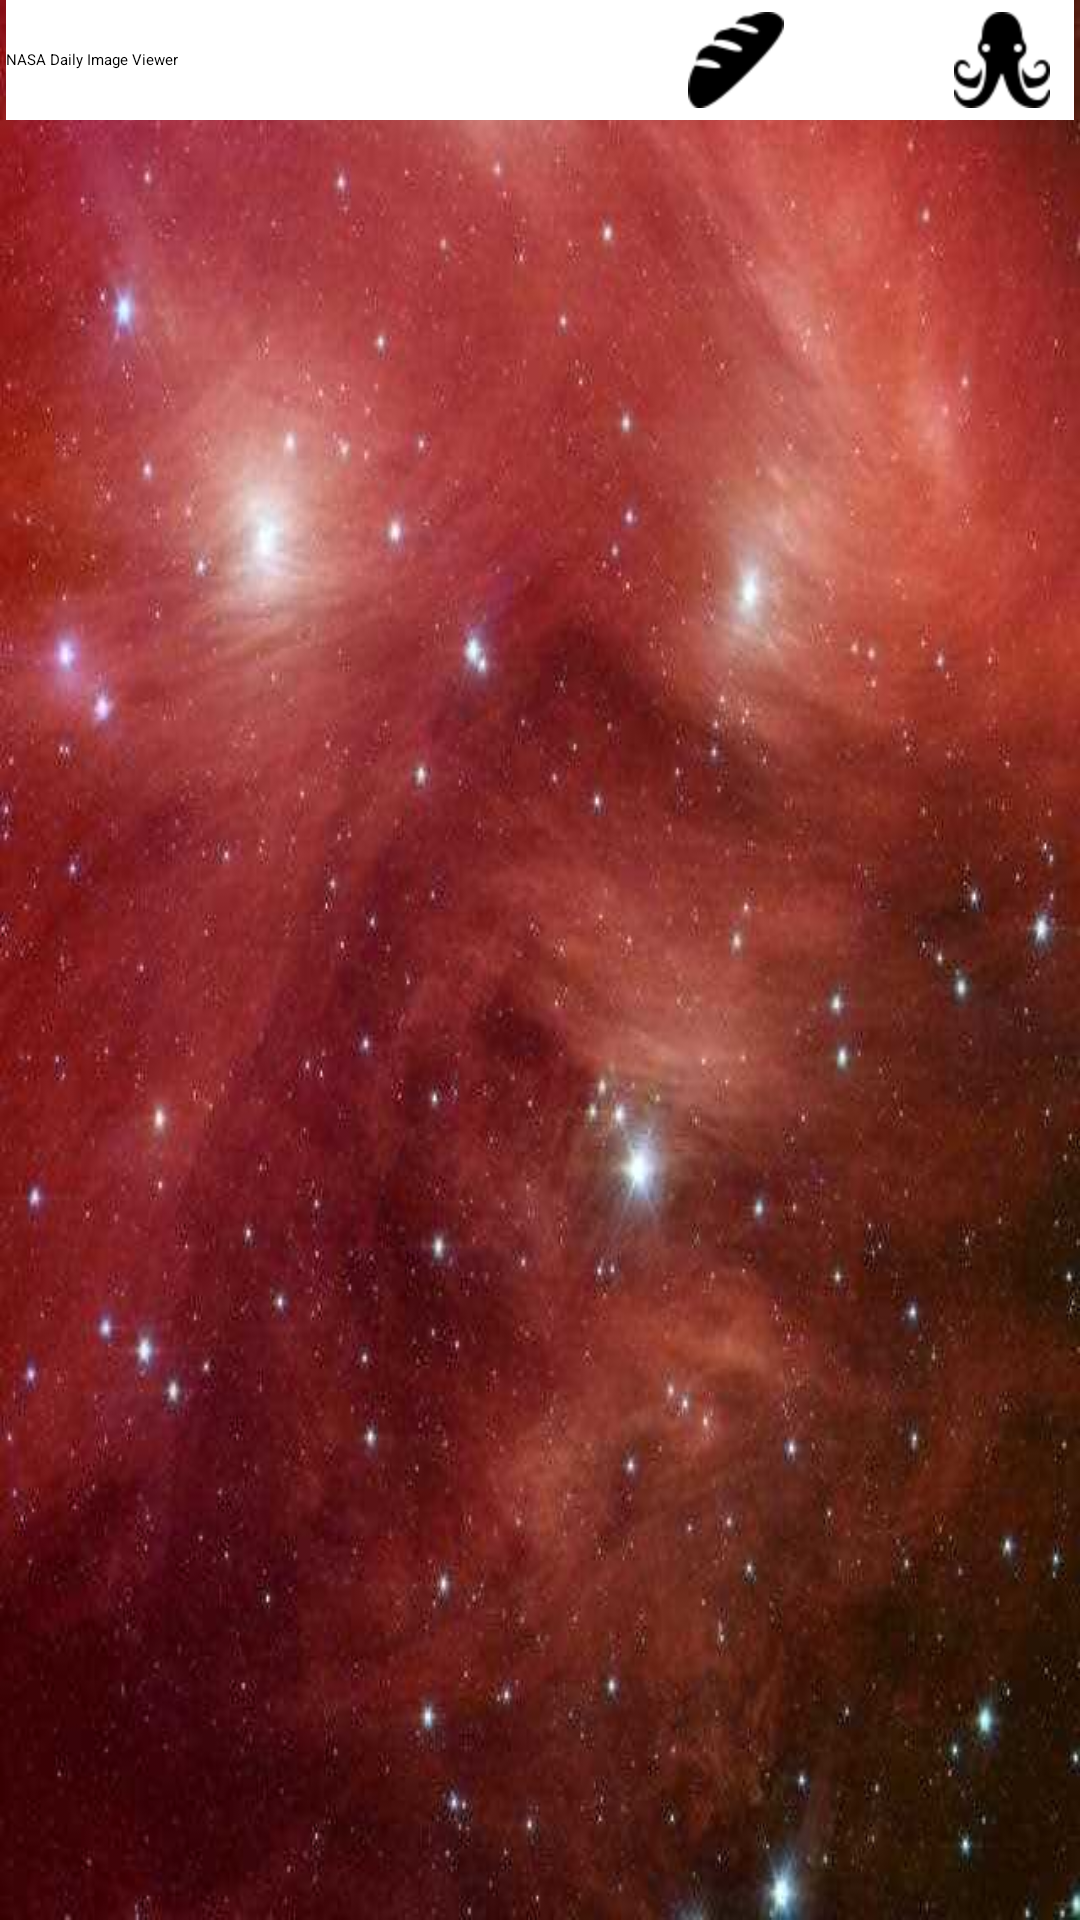

Layout XML and referenced resources for this Android screen:
<!-- AndroidManifest.xml: application theme Theme.CST2355FinalProject.NoActionBar -->
<!-- res/layout/activity_dashboard.xml -->
<?xml version="1.0" encoding="utf-8"?>
<LinearLayout xmlns:android="http://schemas.android.com/apk/res/android"
    xmlns:app="http://schemas.android.com/apk/res-auto"
    xmlns:tools="http://schemas.android.com/tools"
    android:layout_width="match_parent"
    android:layout_height="match_parent"
    android:orientation="vertical"
    android:background="@drawable/pleiades"
    android:paddingHorizontal="2dp"
    tools:context=".Dashboard">

    <include
        layout="@layout/activity_main_toolbar"
        android:layout_height="match_parent"
        android:layout_width="match_parent" />
    <TextView
        android:layout_width="match_parent"
        android:layout_height="wrap_content"
        android:gravity="center"
        android:text="@string/title"
        android:textColor="@color/white"
        android:textSize="45dp" />

    <Button
        android:id="@+id/goToSearchImage"
        android:layout_width="wrap_content"
        android:layout_height="wrap_content"
        android:backgroundTint="@color/light_grey"
        android:text="@string/goSearchPage"
        android:textColor="@color/black" />
    <Button
        android:id="@+id/goToViewAllImages"
        android:layout_width="wrap_content"
        android:layout_height="wrap_content"
        android:backgroundTint="@color/light_grey"
        android:text="@string/goViewImagePage"
        android:textColor="@color/black" />

</LinearLayout>
<!-- res/layout/activity_main_toolbar.xml (included above) -->
<?xml version="1.0" encoding="utf-8"?>
<LinearLayout
    xmlns:android="http://schemas.android.com/apk/res/android"
    xmlns:app="http://schemas.android.com/apk/res-auto"
    xmlns:tools="http://schemas.android.com/tools"
    android:layout_height="match_parent"
    android:layout_width="match_parent"
    android:orientation="vertical">

    <androidx.appcompat.widget.Toolbar
        android:layout_width="match_parent"
        android:layout_height="wrap_content"
        app:titleTextColor="@color/black"
        app:menu="@menu/toolbar_menu"
        app:title="@string/app_name"
        android:background="@color/white"
        android:id="@+id/mainToolBar"/>

    <androidx.drawerlayout.widget.DrawerLayout
        android:id="@+id/navDrawer"
        android:layout_width="match_parent"
        android:layout_height="match_parent"
        tools:openDrawer="start">

        <com.google.android.material.navigation.NavigationView
            android:layout_width="wrap_content"
            android:layout_height="match_parent"
            android:layout_gravity="start"
            android:fitsSystemWindows="true"
            app:itemBackground="@color/black"
            app:headerLayout="@layout/drawer_header_layout"
            app:itemTextColor="@color/white"
            app:menu="@menu/nav_drawer_menu"
            android:id="@+id/navView"/>
    </androidx.drawerlayout.widget.DrawerLayout>

</LinearLayout>
<!-- res/layout/drawer_header_layout.xml (included above) -->
<?xml version="1.0" encoding="utf-8"?>
<LinearLayout xmlns:android="http://schemas.android.com/apk/res/android"
    android:layout_width="match_parent"
    android:layout_height="match_parent"
    android:background="@color/black"
    android:orientation="vertical">

    <TextView
        android:id="@+id/headerTop"
        android:layout_width="match_parent"
        android:layout_height="wrap_content"
        android:textColor="@color/white"
        android:background="@color/black"
        android:text="@string/app_name" />

    <TextView
        android:layout_width="match_parent"
        android:layout_height="wrap_content"
        android:background="@color/black"
        android:textColor="@color/white"
        android:text="@string/version"/>
</LinearLayout>
<!-- resources referenced by this layout -->
<resources>
  <!-- drawable pleiades: jpg bitmap (drawable-v24, 36680 bytes) -->
  <string name="app_name">NASA Daily Image Viewer</string>
  <string name="goSearchPage">Search New Image</string>
  <string name="goViewImagePage">See All Images</string>
  <string name="title">Welcome to NASA Daily Image Viewer\n</string>
  <string name="version">Version 1.0</string>
  <!-- not gathered from this repository: default colours our renderer supplied (Android Studio template values) -->
  <color name="black">#FF000000</color>
  <color name="white">#FFFFFFFF</color>
</resources>
